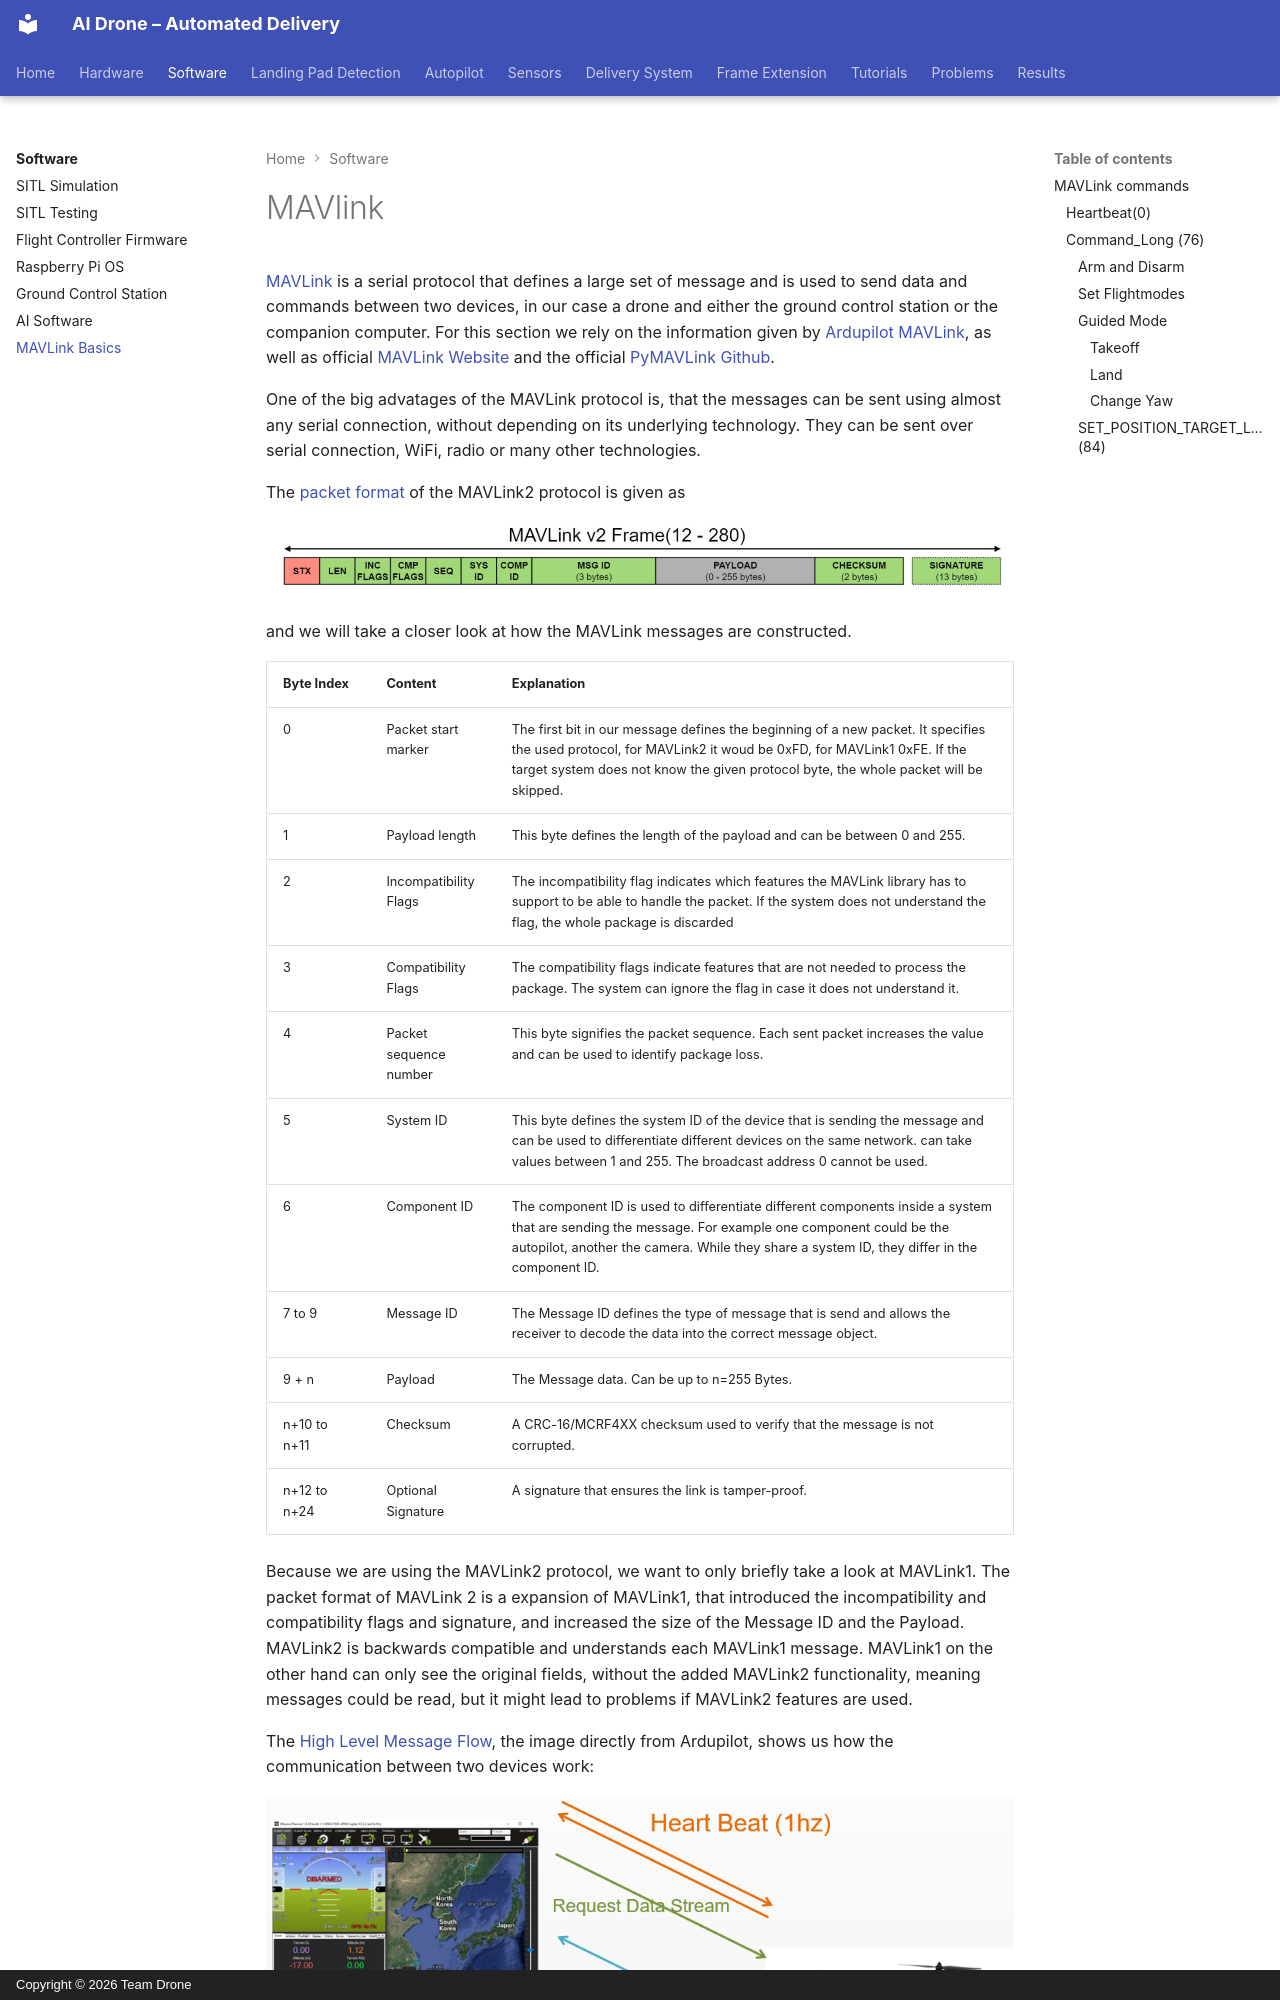

repository: ki-drohnen-ss26/project-docs · page: software/MAVLink/index.html · generator: mkdocs · copyright: Copyright © 2026 Team Drone

# MAVlink
[MAVLink](https://mavlink.io/en/) is a serial protocol that defines a large set of message and is used to send data and commands between two devices, in our case a drone and either the ground control station or the companion computer. For this section we rely on the information given by [Ardupilot MAVLink](https://ardupilot.org/dev/docs/mavlink-commands.html), as well as official [MAVLink Website](https://mavlink.io/en/) and the official [PyMAVLink Github](https://github.com/ArduPilot/pymavlink?tab=readme-ov-file).

One of the big advatages of the MAVLink protocol is, that the messages can be sent using almost any serial connection, without depending on its underlying technology. They can be sent over serial connection, WiFi, radio or many other technologies.

The [packet format](https://mavlink.io/en/guide/serialization.html) of the MAVLink2 protocol is given as

![MAVLink_PacketFormat.png](../Images/MAVLink/MAVLink_PacketFormat.png)

and we will take a closer look at how the MAVLink messages are constructed.

| Byte Index   | Content                | Explanation                                                                                                                                                                                                                                        |
|--------------|------------------------|----------------------------------------------------------------------------------------------------------------------------------------------------------------------------------------------------------------------------------------------------|
| 0            | Packet start marker    | The first bit in our message defines the beginning of a new packet. It specifies the used protocol, for MAVLink2 it woud be 0xFD, for MAVLink1 0xFE. If the target system does not know the given protocol byte, the whole packet will be skipped. |
| 1            | Payload length         | This byte defines the length of the payload and can be between 0 and 255.                                                                                                                                                                          |
| 2            | Incompatibility Flags  | The incompatibility flag indicates which features the MAVLink library has to support to be able to handle the packet. If the system does not understand the flag, the whole package is discarded                                                   |
| 3            | Compatibility Flags    | The compatibility flags indicate features that are not needed to process the package. The system can ignore the flag in case it does not understand it.                                                                                            |
| 4            | Packet sequence number | This byte signifies the packet sequence. Each sent packet increases the value and can be used to identify package loss.                                                                                                                            |
| 5            | System ID              | This byte defines the system ID of the device that is sending the message and can be used to differentiate different devices on the same network. can take values between 1 and 255. The broadcast address 0 cannot be used.                       |
| 6            | Component ID           | The component ID is used to differentiate different components inside a system that are sending the message. For example one component could be the autopilot, another the camera. While they share a system ID, they differ in the component ID.  |
| 7 to 9       | Message ID             | The Message ID defines the type of message that is send and allows the receiver to decode the data into the correct message object.                                                                                                                |
| 9 + n        | Payload                | The Message data. Can be up to n=255 Bytes.                                                                                                                                                                                                        |
| n+10 to n+11 | Checksum               | A CRC-16/MCRF4XX checksum used to verify that the message is not corrupted.                                                                                                                                                                        |
| n+12 to n+24 | Optional Signature     | A signature that ensures the link is tamper-proof.                                                                                                                                                                                                 |

Because we are using the MAVLink2 protocol, we want to only briefly take a look at MAVLink1. The packet format of MAVLink 2 is a expansion of MAVLink1, that introduced the incompatibility and compatibility flags and signature, and increased the size of the Message ID and the Payload. MAVLink2 is backwards compatible and understands each MAVLink1 message. MAVLink1 on the other hand can only see the original fields, without the added MAVLink2 functionality, meaning messages could be read, but it might lead to problems if MAVLink2 features are used.

The [High Level Message Flow](https://ardupilot.org/dev/docs/mavlink-basics.html), the image directly from Ardupilot, shows us how the communication between two devices work:

![MAVLink_MessageFlow.png](../Images/MAVLink/MAVLink_MessageFlow.png)

Here we see the communication between a Ground control station and a drone, but the same holds true for any two devices that communicate using the MAVLink protocol.

After a connection is opened, the systems send a HEARTBEAT message at a frequency of 1Hz, meaning one message each second, to each other to show that the other system is present and able to respond.

Then the ground control station or board computer, can request data and the rate at which the data should be sent, and the drone in return send the data back.

The ground control station can also send commands, which is what we are mostly interested in for the autonomous flight, where the drone send an acknowledgement back, that the command was received.

## MAVLink commands
In this section we will look at some MAVLink messages that are needed for our autonomous flight, but it is only a small subset of all possible Messages, which we can find under [Ardupilot MAVLink Messages](https://ardupilot.org/copter/docs/ArduCopter_MAVLink_Messages.html#arducopter-mavlink-messages).
